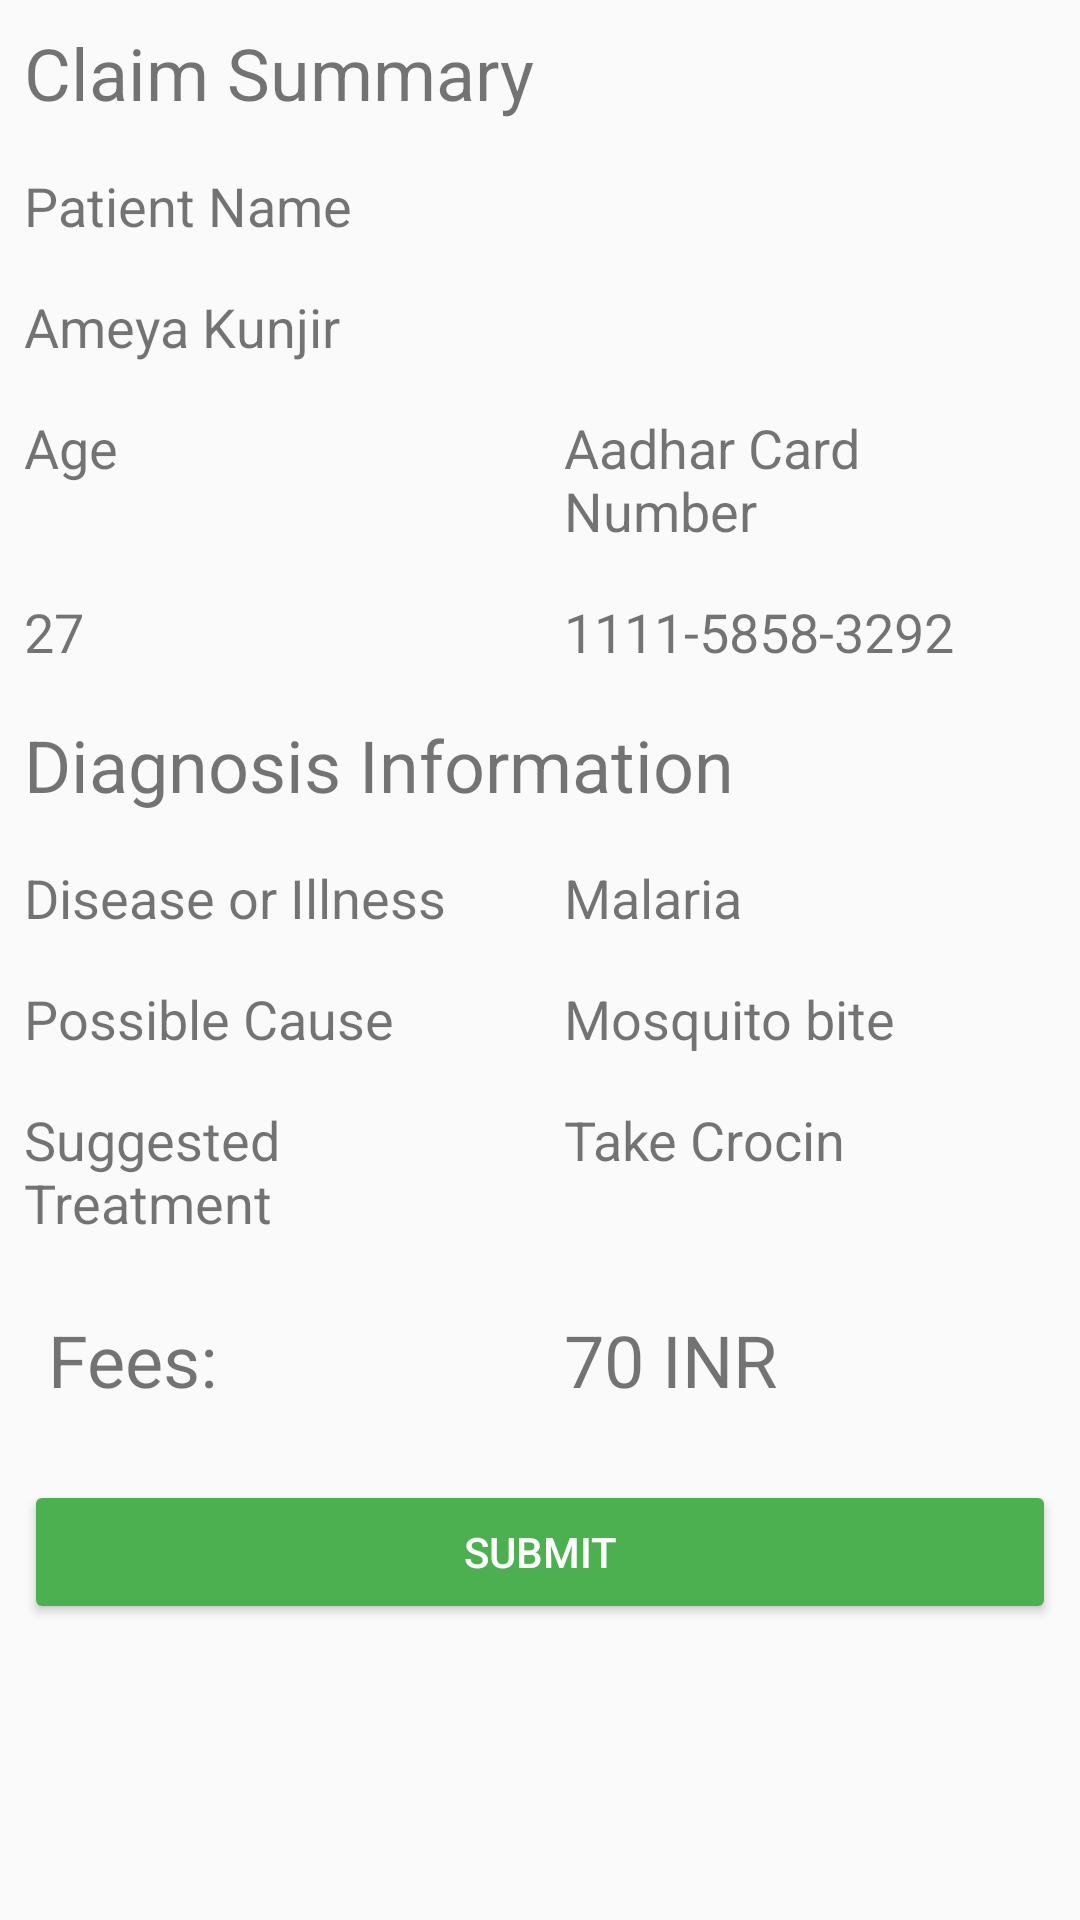

Android layout source for this screen:
<!-- AndroidManifest.xml: application theme AppTheme -->
<!-- res/layout/activity_claim_summary.xml -->
<?xml version="1.0" encoding="utf-8"?>
<ScrollView xmlns:android="http://schemas.android.com/apk/res/android"
    android:layout_width="match_parent"
    android:layout_height="match_parent">

    <LinearLayout xmlns:android="http://schemas.android.com/apk/res/android"
        xmlns:tools="http://schemas.android.com/tools"
        android:layout_width="match_parent"
        android:layout_height="match_parent"
        android:orientation="vertical"
        tools:context="com.example.android.aarogyadhanasampda.ClaimSummaryActivity">

        <TextView
            android:layout_width="match_parent"
            android:layout_height="wrap_content"
            android:layout_margin="8dp"
            android:text="Claim Summary"
            android:textSize="24sp" />

        <TextView
            android:layout_width="match_parent"
            android:layout_height="wrap_content"
            android:layout_margin="8dp"
            android:text="Patient Name"
            android:textSize="18sp" />

        <TextView
            android:layout_width="match_parent"
            android:layout_height="wrap_content"
            android:layout_margin="8dp"
            android:text="Ameya Kunjir"
            android:textSize="18sp" />

        <LinearLayout
            android:layout_width="match_parent"
            android:layout_height="wrap_content"
            android:orientation="horizontal">

            <TextView
                android:layout_width="match_parent"
                android:layout_height="wrap_content"
                android:layout_margin="8dp"
                android:layout_weight="1"
                android:text="Age"
                android:textSize="18sp" />

            <TextView
                android:layout_width="match_parent"
                android:layout_height="wrap_content"
                android:layout_margin="8dp"
                android:layout_weight="1"
                android:text="Aadhar Card Number"
                android:textSize="18sp" />

        </LinearLayout>

        <LinearLayout
            android:layout_width="match_parent"
            android:layout_height="wrap_content"
            android:orientation="horizontal">

            <TextView
                android:layout_width="match_parent"
                android:layout_height="wrap_content"
                android:layout_margin="8dp"
                android:layout_weight="1"
                android:text="27"
                android:textSize="18sp" />

            <TextView
                android:layout_width="match_parent"
                android:layout_height="wrap_content"
                android:layout_margin="8dp"
                android:layout_weight="1"
                android:text="1111-5858-3292"
                android:textSize="18sp" />

        </LinearLayout>

        <TextView
            android:layout_width="match_parent"
            android:layout_height="wrap_content"
            android:layout_margin="8dp"
            android:text="Diagnosis Information"
            android:textSize="24sp" />

        <LinearLayout
            android:layout_width="match_parent"
            android:layout_height="wrap_content"
            android:orientation="horizontal">

            <TextView
                android:layout_width="match_parent"
                android:layout_height="wrap_content"
                android:layout_margin="8dp"
                android:layout_weight="1"
                android:text="Disease or Illness"
                android:textSize="18sp" />

            <TextView
                android:layout_width="match_parent"
                android:layout_height="wrap_content"
                android:layout_margin="8dp"
                android:layout_weight="1"
                android:text="Malaria"
                android:textSize="18sp" />
        </LinearLayout>

        <LinearLayout
            android:layout_width="match_parent"
            android:layout_height="wrap_content"
            android:orientation="horizontal">

            <TextView
                android:layout_width="match_parent"
                android:layout_height="wrap_content"
                android:layout_margin="8dp"
                android:layout_weight="1"
                android:text="Possible Cause"
                android:textSize="18sp" />

            <TextView
                android:layout_width="match_parent"
                android:layout_height="wrap_content"
                android:layout_margin="8dp"
                android:layout_weight="1"
                android:text="Mosquito bite"
                android:textSize="18sp" />
        </LinearLayout>

        <LinearLayout
            android:layout_width="match_parent"
            android:layout_height="wrap_content"
            android:orientation="horizontal">

            <TextView
                android:layout_width="match_parent"
                android:layout_height="wrap_content"
                android:layout_margin="8dp"
                android:layout_weight="1"
                android:text="Suggested Treatment"
                android:textSize="18sp" />

            <TextView
                android:layout_width="match_parent"
                android:layout_height="wrap_content"
                android:layout_margin="8dp"
                android:layout_weight="1"
                android:text="Take Crocin"
                android:textSize="18sp" />
        </LinearLayout>

        <LinearLayout
            android:layout_width="match_parent"
            android:layout_height="wrap_content"
            android:layout_margin="8dp"
            android:orientation="horizontal">

            <TextView
                android:layout_width="match_parent"
                android:layout_height="wrap_content"
                android:layout_margin="8dp"
                android:layout_weight="1"
                android:text="Fees:"
                android:textSize="24sp" />

            <TextView
                android:layout_width="match_parent"
                android:layout_height="wrap_content"
                android:layout_margin="8dp"
                android:layout_weight="1"
                android:text="70 INR"
                android:textSize="24sp" />
        </LinearLayout>

        <LinearLayout
            android:layout_width="match_parent"
            android:layout_height="wrap_content"
            android:layout_margin="8dp"
            android:orientation="horizontal">

            <Button
                android:layout_width="match_parent"
                android:layout_height="wrap_content"
                android:layout_weight="1"
                android:onClick="viewClaimHistory"
                android:text="SUBMIT"
                android:textColor="@android:color/white" />


        </LinearLayout>
    </LinearLayout>
</ScrollView>
<!-- resources referenced by this layout -->
<resources>
  <style name="AppTheme" parent="Theme.AppCompat.Light.DarkActionBar">
          
          <item name="colorPrimary">#4CAF50</item>
          <item name="colorPrimaryDark">#2E7D32</item>
          <item name="colorAccent">@color/colorAccent</item>
          <item name="colorButtonNormal">#4CAF50</item>
  
      </style>
  <!-- not gathered from this repository: default colours our renderer supplied (Android Studio template values) -->
  <color name="colorAccent">#FF03DAC5</color>
</resources>
